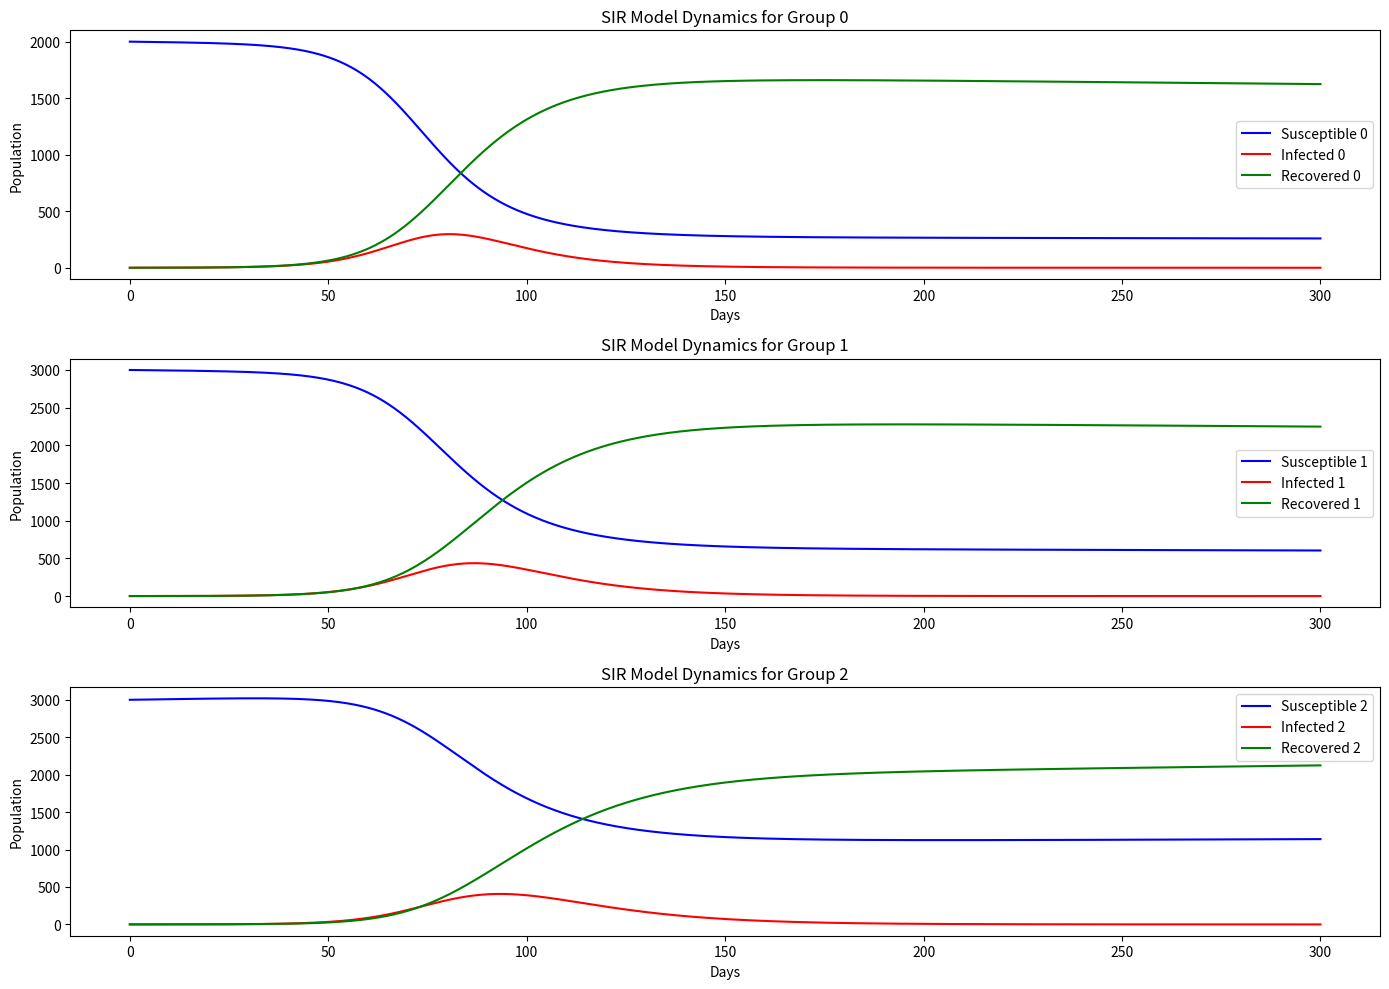
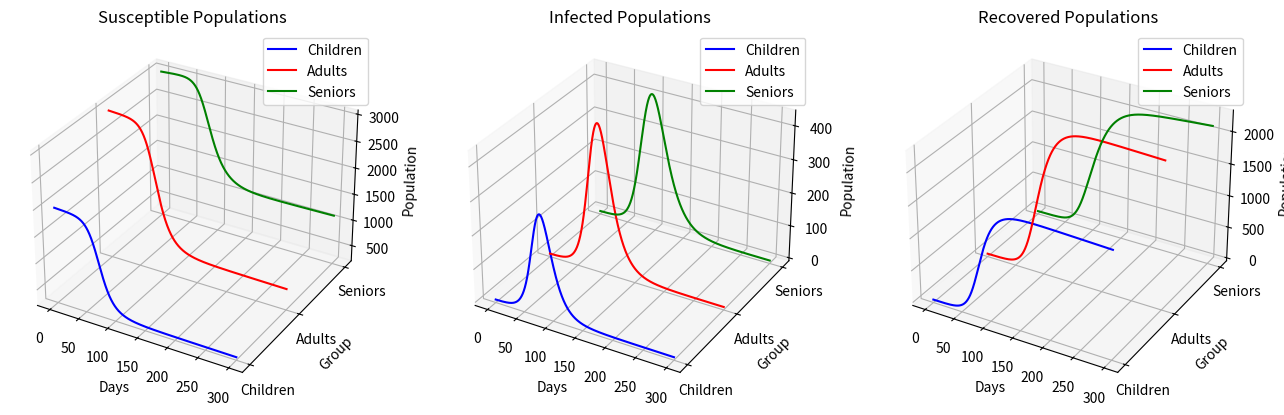

These figures' Python source, in order:
# -*- coding: utf-8 -*-
"""
Created on Mon Apr  8 08:42:13 2024

[redacted]
"""
#The model including group flow rate = fg (ageing)

import numpy as np
from scipy.integrate import odeint
import matplotlib.pyplot as plt
from mpl_toolkits.mplot3d import Axes3D

# Adjusted group identifiers for zero-based indexing
CHILDREN, ADULTS, SENIORS = 0, 1, 2

# Extended SIR model differential equations including seniors.
def deriv(y, t, N, beta, gamma, fg):
    Sc, Ic, Rc, Sa, Ia, Ra, Ss, Is, Rs = y
    dScdt = -(beta[CHILDREN, CHILDREN] * Ic/N[CHILDREN] + beta[CHILDREN, ADULTS] * Ia/N[ADULTS] + beta[CHILDREN, SENIORS] * Is/N[SENIORS]) * Sc - fg[CHILDREN, ADULTS] * Sc
    dIcdt = (beta[CHILDREN, CHILDREN] * Ic/N[CHILDREN] + beta[CHILDREN, ADULTS] * Ia/N[ADULTS] + beta[CHILDREN, SENIORS] * Is/N[SENIORS]) * Sc - gamma[CHILDREN] * Ic - fg[CHILDREN, ADULTS] * Ic
    dRcdt = gamma[CHILDREN] * Ic - fg[CHILDREN, ADULTS] * Rc
    dSadt = -(beta[ADULTS, ADULTS] * Ia/N[ADULTS] + beta[ADULTS, CHILDREN] * Ic/N[CHILDREN] + beta[ADULTS, SENIORS] * Is/N[SENIORS]) * Sa + fg[CHILDREN, ADULTS] * Sc - fg[ADULTS, SENIORS] * Sa
    dIadt = (beta[ADULTS, ADULTS] * Ia/N[ADULTS] + beta[ADULTS, CHILDREN] * Ic/N[CHILDREN] + beta[ADULTS, SENIORS] * Is/N[SENIORS]) * Sa - gamma[ADULTS] * Ia + fg[CHILDREN, ADULTS] * Ic - fg[ADULTS, SENIORS] * Ia
    dRadt = gamma[ADULTS] * Ia + fg[CHILDREN, ADULTS] * Rc - fg[ADULTS, SENIORS] * Ra
    dSsdt = -(beta[SENIORS, SENIORS] * Is/N[SENIORS] + beta[SENIORS, CHILDREN] * Ic/N[CHILDREN] + beta[SENIORS, ADULTS] * Ia/N[ADULTS]) * Ss + fg[ADULTS, SENIORS] * Sa
    dIsdt = (beta[SENIORS, SENIORS] * Is/N[SENIORS] + beta[SENIORS, CHILDREN] * Ic/N[CHILDREN] + beta[SENIORS, ADULTS] * Ia/N[ADULTS]) * Ss - gamma[SENIORS] * Is + fg[ADULTS, SENIORS] * Ia
    dRsdt = gamma[SENIORS] * Is + fg[ADULTS, SENIORS] * Ra
    return dScdt, dIcdt, dRcdt, dSadt, dIadt, dRadt, dSsdt, dIsdt, dRsdt

# Initial conditions and parameters (unchanged)
group_initial_conditions = {
    CHILDREN: {'S0': 2000, 'I0': 2000*0.0001, 'R0': 0},
    ADULTS: {'S0': 3000, 'I0': 3000*0.0001, 'R0': 0},
    SENIORS: {'S0': 3000, 'I0': 3000*0.0001, 'R0': 0}
}

# Beta matrix (unchanged)
beta = np.array([
    [0.18, 0.06, 0.03],  # CHILDREN to CHILDREN, ADULTS, SENIORS
    [0.04, 0.12, 0.04],  # ADULTS to CHILDREN, ADULTS, SENIORS
    [0.02, 0.04, 0.07]   # SENIORS to CHILDREN, ADULTS, SENIORS
])

average = beta.mean()
print("Average of beta:", average)

# # Beta matrix (unchanged)
# beta = np.array([
#     [0.15, 0.3, 0.2],  # CHILDREN to CHILDREN, ADULTS, SENIORS
#     [0.3, 0.35, 0.15],  # ADULTS to CHILDREN, ADULTS, SENIORS
#     [0.2, 0.15, 0.25]   # SENIORS to CHILDREN, ADULTS, SENIORS
# ])


# Recovery rates and flow rates (unchanged)
gamma = {CHILDREN: 0.12, ADULTS: 0.1, SENIORS: 0.08}
fg = {(CHILDREN, ADULTS): 0.0002, (ADULTS, SENIORS): 0.0003}

# Total populations (unchanged)
N = {group: conditions['S0'] + conditions['I0'] + conditions['R0'] for group, conditions in group_initial_conditions.items()}

# Time grid (in days) and initial conditions vector (unchanged)
t = np.linspace(0, 300, 3000)
y0 = sum(([conditions[key] for key in ['S0', 'I0', 'R0']] for conditions in group_initial_conditions.values()), [])

# Integration and plotting (unchanged)
ret = odeint(deriv, y0, t, args=(N, beta, gamma, fg))
Sc, Ic, Rc, Sa, Ia, Ra, Ss, Is, Rs = ret.T
plt.figure(figsize=(14, 10))
for idx, group in enumerate([CHILDREN, ADULTS, SENIORS], start=1):
    plt.subplot(3, 1, idx)
    plt.plot(t, ret.T[3*(idx-1)], 'b', label=f'Susceptible {group}')
    plt.plot(t, ret.T[3*(idx-1)+1], 'r', label=f'Infected {group}')
    plt.plot(t, ret.T[3*(idx-1)+2], 'g', label=f'Recovered {group}')
    plt.title(f'SIR Model Dynamics for Group {group}')
    plt.xlabel('Days')
    plt.ylabel('Population')
    plt.legend()
plt.tight_layout()
plt.show()

#%%

# Create a new figure for the 3D plot
fig = plt.figure(figsize=(16, 12))

# 3D plot for Susceptible population
ax1 = fig.add_subplot(131, projection='3d')
ax1.plot(t, np.full_like(t, CHILDREN), Sc, label='Children', color='blue')
ax1.plot(t, np.full_like(t, ADULTS), Sa, label='Adults', color='red')
ax1.plot(t, np.full_like(t, SENIORS), Ss, label='Seniors', color='green')
ax1.set_title('Susceptible Populations')
ax1.set_xlabel('Days')
ax1.set_ylabel('Group')
ax1.set_zlabel('Population')
ax1.set_yticks([CHILDREN, ADULTS, SENIORS])
ax1.set_yticklabels(['Children', 'Adults', 'Seniors'])
ax1.legend()

# 3D plot for Infected population
ax2 = fig.add_subplot(132, projection='3d')
ax2.plot(t, np.full_like(t, CHILDREN), Ic, label='Children', color='blue')
ax2.plot(t, np.full_like(t, ADULTS), Ia, label='Adults', color='red')
ax2.plot(t, np.full_like(t, SENIORS), Is, label='Seniors', color='green')
ax2.set_title('Infected Populations')
ax2.set_xlabel('Days')
ax2.set_ylabel('Group')
ax2.set_zlabel('Population')
ax2.set_yticks([CHILDREN, ADULTS, SENIORS])
ax2.set_yticklabels(['Children', 'Adults', 'Seniors'])
ax2.legend()

# 3D plot for Recovered population
ax3 = fig.add_subplot(133, projection='3d')
ax3.plot(t, np.full_like(t, CHILDREN), Rc, label='Children', color='blue')
ax3.plot(t, np.full_like(t, ADULTS), Ra, label='Adults', color='red')
ax3.plot(t, np.full_like(t, SENIORS), Rs, label='Seniors', color='green')
ax3.set_title('Recovered Populations')
ax3.set_xlabel('Days')
ax3.set_ylabel('Group')
ax3.set_zlabel('Population')
ax3.set_yticks([CHILDREN, ADULTS, SENIORS])
ax3.set_yticklabels(['Children', 'Adults', 'Seniors'])
ax3.legend()

plt.tight_layout()
plt.show()
#%%

# Save the figure
fig.savefig("SIR_model_3D_plots.png", dpi=600) 